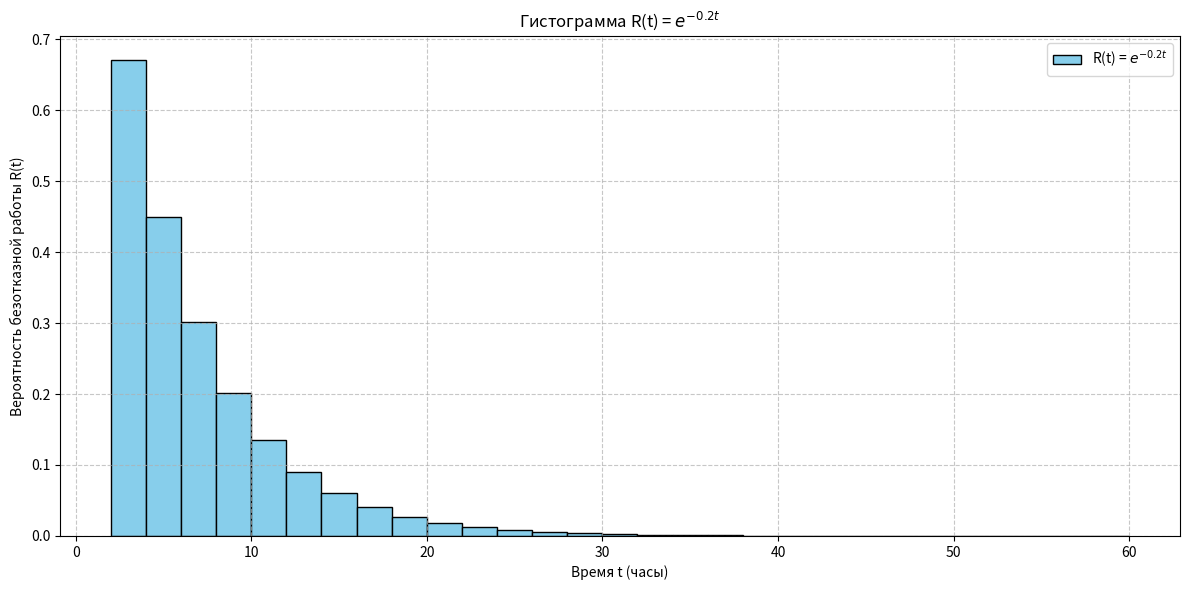

The script that saved this image:
import matplotlib.pyplot as plt
import numpy as np

# Параметры
lambda_ = 0.1
t_vals = np.arange(2, 60, 2)  # Временные точки: 2, 4, ..., 58
r_vals = np.exp(-2 * 0.1 * t_vals)  # R(t) = e^{-0.2t}

# Строим гистограмму
plt.figure(figsize=(12, 6))
bars = plt.bar(t_vals, r_vals, width=2, align='edge', color='skyblue', edgecolor='black', label='R(t) = $e^{-0.2t}$')


# Настройка графика
plt.xlabel("Время t (часы)")
plt.ylabel("Вероятность безотказной работы R(t)")
plt.title("Гистограмма R(t) = $e^{-0.2t}$")
plt.grid(True, linestyle='--', alpha=0.7)
plt.legend()
plt.tight_layout()
plt.show()
